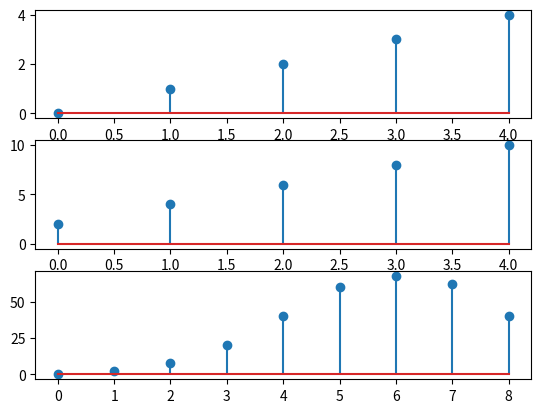

Reproduce this figure in Python.
import matplotlib.pyplot as plt
import numpy as np

x = [0,1,2,3,4]
xi = [0,1,2,3,4]

h = [2,4,6,8,10]
hi = [0,1,2,3,4]

muestras_y = len(x) + len(h) - 1
inicio_y = min(hi) + min(xi)

n = np.arange(inicio_y, muestras_y, 1)

y = np.convolve(x,h)

plt.subplot(311)
plt.stem(xi,x)

plt.subplot(312)
plt.stem(hi,h)

plt.subplot(313)
plt.stem(n,y)

plt.show()

